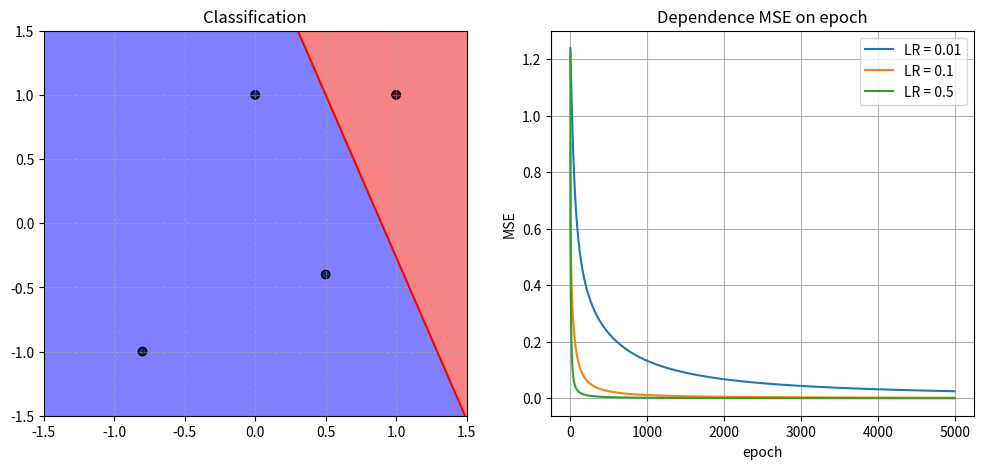

This chart was generated by the following Python code: (Note: this script raises an exception after producing the figure.)
import numpy as np
import matplotlib.pyplot as plt

class Perceptron:
    def __init__(self, input_size=0, learning_rate=0.1):
        self.X = np.array([])
        self.w = np.random.uniform(-1.0, 1.0, input_size + 1)# threshold w[0]
        self.learning_rate = learning_rate
        self.target = np.array([])
    
    def set_X(self, X: np.array) -> None:
        X = np.array(X)
    
        if X.ndim == 1:
            X = X.reshape(1, -1)
        elif X.ndim != 2:
            print("X must be 1D or 2D array")
            return
        
        self.X = X
        self.X = np.insert(self.X, 0, -1, axis=1)

    def set_w(self, w: np.array) -> None:
        self.w = w          # the first one is a threshold

    def set_target(self, target: np.array) -> None:
        if self.X.ndim != 2:
            print("X not setted!")
            return
        
        if len(target) != len(self.X):
            print(f"Invalid size of target vector. It must have length = {len(self.X)}. Now = {len(target)}")
            return
        
        self.target = target
    
    def activate(self, arr_wsum: np.array) -> np.array:
        return 2 / (1 + np.exp(-arr_wsum)) - 1
    
    def der_activate(self, y_pred: np.array) -> np.array:
        return 0.5 * (1 - y_pred**2)
    
    def forward(self, X_input=None) -> np.array:
        X = self.X if X_input is None else X_input
        
        if X.size == 0:
            print("Input X vector not set!")
            return None
        
        wsum = np.dot(X, self.w)
        y = self.activate(wsum)

        return y
    
    def train(self, epochs = 1000) -> list:
        mse_history = []
        for epoch in range(epochs):
            y_pred = self.forward()

            error = y_pred - self.target # gamma

            mse = np.mean(error**2)
            mse_history.append(mse)

            self.w = self.w - np.dot(self.learning_rate * error * self.der_activate(y_pred), self.X)

        return mse_history

X_train = np.array([[1, 1.0], [0.5, -0.4], [-0.8, -1], [0, 1]])
Y_targets = np.array([-1, 1, 1, 1])

plt.figure(figsize=(12, 5))
plt.subplot(1, 2, 2)
for lr in [0.01, 0.1, 0.5]:
    test_p = Perceptron(input_size=2, learning_rate=lr)
    test_p.set_X(X_train)
    test_p.set_target(Y_targets)
    history = test_p.train(epochs=5000)
    plt.plot(history, label=f'LR = {lr}')

plt.title("Dependence MSE on epoch")
plt.xlabel("epoch")
plt.ylabel("MSE")
plt.legend()
plt.grid(True)

p = Perceptron(input_size=2, learning_rate=0.1)
p.set_X(X_train)
p.set_target(Y_targets)
p.train(epochs=1000)

def plot_current_state(user_point=None, user_class=None):
    plt.subplot(1, 2, 1)
    plt.cla()

    xx, yy = np.meshgrid(np.linspace(-1.5, 1.5, 100), np.linspace(-1.5, 1.5, 100))
    grid_points = np.c_[np.ones(xx.ravel().shape) * -1, xx.ravel(), yy.ravel()]
    Z = p.forward(grid_points).reshape(xx.shape)
    
    plt.contourf(xx, yy, Z, levels=0, colors=["#ef0a0a", "#0000ff"], alpha=0.5)
    plt.contour(xx, yy, Z, levels=[0], colors='r')
    plt.scatter(X_train[:,0], X_train[:,1], c=Y_targets, cmap='RdBu', edgecolors='k', label='training sample')
    
    if user_point is not None:
        plt.scatter(user_point[0], user_point[1], color='yellow', marker='*', s=200, edgecolors='black', label=f'Input: class {user_class:.2f}')
    
    plt.xlim([-1.5, 1.5])
    plt.ylim([-1.5, 1.5])
    plt.grid(True, linestyle='--', alpha=0.5)

    plt.title("Classification")
    plt.pause(0.1)

plot_current_state()
plt.show(block=False)

print("Input coordinates of point (x1, x2) from [-1.0, 0.1]")
try:
    while True:
        line = input("Input x1 x2 (through space or type'exit' for exit): ")
        if line.lower() == 'exit': break
        
        coords = list(map(float, line.split()))

        user_x = np.array([[-1, coords[0], coords[1]]])
        prediction = p.forward(user_x)[0]
        
        print(f"Result: {prediction:.4f} (Class {'1' if prediction > 0 else '-1'})")
        
        plt.subplot(1, 2, 1) 
        plot_current_state(coords, prediction)
        plt.draw()
except ValueError:
    print("Exit...")

plt.show()